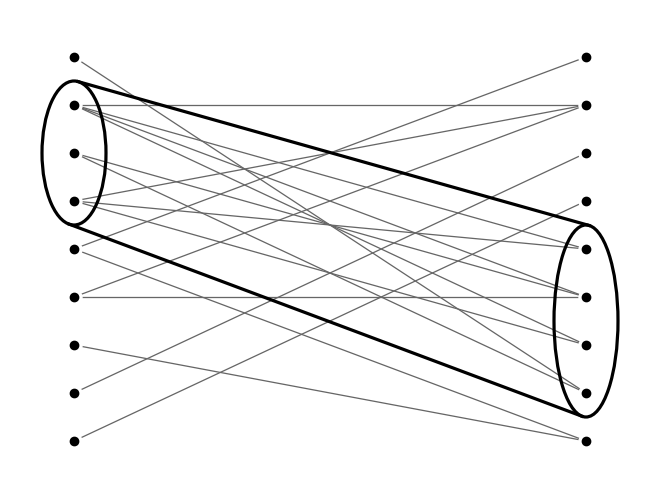

Write the Python code that produced this figure.
import numpy as np
import matplotlib.pyplot as plt
from matplotlib.patches import Ellipse
from scipy.optimize import brentq

# Reproducibility
np.random.seed(5)

# Toggle to show/hide the tangent connector lines between the ellipses
DRAW_TANGENT_CONNECTORS = True

# Style
dot_size = 36               
line_width = 2.3
halo_scale = 1.8
edge_color = '#666666'

n = 9
x_left, x_right = 0.1, 0.9
y_positions = np.linspace(0.1, 0.9, n)

# Choose subsets: left (3 vertices, above center), right (4 vertices, below center)
left_subset_idx = np.array([5, 6, 7])          
right_subset_idx = np.array([1, 2, 3, 4])      

# Ellipse horizontal radius
rx = 0.05

# Compute vertical ellipse bounds so that top/bottom have equal gaps inside/outside to the nearest dots
def vertical_ellipse_bounds(y, subset_idx):
    i_min = subset_idx.min()
    i_max = subset_idx.max()
    below_neighbor = i_min - 1
    above_neighbor = i_max + 1
    y_bottom = 0.5 * (y[i_min] + y[below_neighbor])
    y_top    = 0.5 * (y[i_max] + y[above_neighbor])
    yc = 0.5 * (y_bottom + y_top)
    ry = 0.5 * (y_top - y_bottom)
    return yc, ry

yl_c, yl_ry = vertical_ellipse_bounds(y_positions, left_subset_idx)
yr_c, yr_ry = vertical_ellipse_bounds(y_positions, right_subset_idx)

base_p = 0.08
high_p = 0.67

A = np.zeros((n, n), dtype=bool)  

for i in range(n):
    for j in range(n):
        p = base_p
        # Connect ALL pairs between the two subsets at high_p rate
        if (i in left_subset_idx) and (j in right_subset_idx):
            p = high_p
        if np.random.rand() < p:
            A[i, j] = True

# Enforce: each vertex has at least one edge
def ensure_nonzero_degrees(A):
    n_left, n_right = A.shape
    deg_left = A.sum(axis=1)
    deg_right = A.sum(axis=0)
    for i in np.where(deg_left == 0)[0]:
        choices = np.arange(n_right)
        if i < n_right:
            choices = choices[choices != i]
        if choices.size == 0:
            choices = np.arange(n_right)
        j = choices[np.argmin(deg_right[choices])]
        A[i, j] = True
        deg_left[i] += 1
        deg_right[j] += 1
    for j in np.where(deg_right == 0)[0]:
        choices = np.arange(n_left)
        if j < n_left:
            choices = choices[choices != j]
        if choices.size == 0:
            choices = np.arange(n_left)
        i = choices[np.argmin(deg_left[choices])]
        A[i, j] = True
        deg_left[i] += 1
        deg_right[j] += 1
    return A

A = ensure_nonzero_degrees(A)

# Enforce: if a vertex has exactly one edge, that sole edge is not directly across
def avoid_single_across(A):
    n_left, n_right = A.shape
    deg_left = A.sum(axis=1)
    deg_right = A.sum(axis=0)
    for i in range(n_left):
        if deg_left[i] == 1:
            j_only = np.flatnonzero(A[i])[0]
            if j_only == i:
                candidates = np.setdiff1d(np.arange(n_right), [i, j_only])
                if candidates.size == 0:
                    candidates = np.setdiff1d(np.arange(n_right), [j_only])
                j2 = candidates[np.argmin(deg_right[candidates])]
                if not A[i, j2]:
                    A[i, j2] = True
                    deg_left[i] += 1
                    deg_right[j2] += 1
    for j in range(n_right):
        if deg_right[j] == 1:
            i_only = np.flatnonzero(A[:, j])[0]
            if i_only == j:
                candidates = np.setdiff1d(np.arange(n_left), [j, i_only])
                if candidates.size == 0:
                    candidates = np.setdiff1d(np.arange(n_left), [i_only])
                i2 = candidates[np.argmin(deg_left[candidates])]
                if not A[i2, j]:
                    A[i2, j] = True
                    deg_left[i2] += 1
                    deg_right[j] += 1
    return A

A = avoid_single_across(A)

# Prepare plotting
fig, ax = plt.subplots()

# Draw edges first (gray, zorder=1, lowest layer)
for i in range(n):
    for j in range(n):
        if A[i, j]:
            x0, y0 = x_left, y_positions[i]
            x1, y1 = x_right, y_positions[j]
            ax.plot([x0, x1], [y0, y1], color=edge_color, linewidth=0.4*line_width, zorder=1)

# Ellipses around the subsets (zorder=2)
left_ellipse = Ellipse(
    xy=(x_left, yl_c),
    width=2 * rx,
    height=2 * yl_ry,
    angle=0.0,
    fill=False,
    edgecolor='black',
    linewidth=line_width,
    zorder=2
)
right_ellipse = Ellipse(
    xy=(x_right, yr_c),
    width=2 * rx,
    height=2 * yr_ry,
    angle=0.0,
    fill=False,
    edgecolor='black',
    linewidth=line_width,
    zorder=2
)
ax.add_patch(left_ellipse)
ax.add_patch(right_ellipse)

# Draw white halos (zorder=3, covers edges but not tangents)
ax.scatter(
    np.full(n, x_left), y_positions,
    s=(dot_size * (halo_scale ** 2)), color='white', edgecolors='white', zorder=3
)
ax.scatter(
    np.full(n, x_right), y_positions,
    s=(dot_size * (halo_scale ** 2)), color='white', edgecolors='white', zorder=3
)

# Helper functions for tangent lines
def ellipse_support(xc, yc, a, b, theta):
    """Support function: distance from origin to tangent line with normal angle theta."""
    c, s = np.cos(theta), np.sin(theta)
    return xc * c + yc * s + np.sqrt((a * c) ** 2 + (b * s) ** 2)

def ellipse_tangent_point(xc, yc, a, b, theta):
    """Point where the tangent line touches the ellipse."""
    c, s = np.cos(theta), np.sin(theta)
    support_dist = np.sqrt((a * c) ** 2 + (b * s) ** 2)
    # Tangent point formula for ellipse
    tx = xc + (a ** 2 * c) / support_dist
    ty = yc + (b ** 2 * s) / support_dist
    return tx, ty

def find_common_tangent_theta(c1, r1, c2, r2, quadrant):
    """Find angle theta for common external tangent in specified quadrant."""
    def f(theta):
        return ellipse_support(*c1, *r1, theta) - ellipse_support(*c2, *r2, theta)

    if quadrant == 'Q1':
        thetas = np.linspace(1e-3, np.pi/2 - 1e-3, 2048)
    elif quadrant == 'Q3':
        thetas = np.linspace(np.pi + 1e-3, 3*np.pi/2 - 1e-3, 2048)
    else:
        raise ValueError("quadrant must be 'Q1' or 'Q3'")

    vals = f(thetas)
    for k in range(len(thetas) - 1):
        if vals[k] == 0:
            return thetas[k]
        if vals[k] * vals[k + 1] < 0:
            t0, t1 = thetas[k], thetas[k + 1]
            try:
                root = brentq(f, t0, t1, maxiter=200)
                return root
            except Exception:
                continue
    return thetas[np.argmin(np.abs(vals))]

def plot_tangent_segment(ax, c1, r1, c2, r2, theta, linewidth, zorder):
    """Draw tangent line segment between the two ellipse tangent points."""
    x1, y1 = ellipse_tangent_point(*c1, *r1, theta)
    x2, y2 = ellipse_tangent_point(*c2, *r2, theta)
    ax.plot([x1, x2], [y1, y2], color='black', linewidth=linewidth, zorder=zorder)

# Draw tangent connector lines (zorder=4, above halos but below dots)
if DRAW_TANGENT_CONNECTORS:
    c1 = (x_left, yl_c)
    r1 = (rx, yl_ry)
    c2 = (x_right, yr_c)
    r2 = (rx, yr_ry)
    theta_TR = find_common_tangent_theta(c1, r1, c2, r2, quadrant='Q1')
    theta_BL = find_common_tangent_theta(c1, r1, c2, r2, quadrant='Q3')
    plot_tangent_segment(ax, c1, r1, c2, r2, theta_TR, linewidth=line_width, zorder=4)
    plot_tangent_segment(ax, c1, r1, c2, r2, theta_BL, linewidth=line_width, zorder=4)

# Draw the black dots on top (zorder=5, highest layer)
ax.scatter(np.full(n, x_left), y_positions, s=dot_size, color='black', zorder=5)
ax.scatter(np.full(n, x_right), y_positions, s=dot_size, color='black', zorder=5)

# Axes styling
ax.set_xlim(0.0, 1.0)
ax.set_ylim(0.0, 1.0)
ax.set_title(None)
ax.set_xlabel(None)
ax.set_ylabel(None)
ax.axis('off')
plt.subplots_adjust(left=0, right=1, top=1, bottom=0)

plt.savefig('bipartite.svg')
plt.show()
